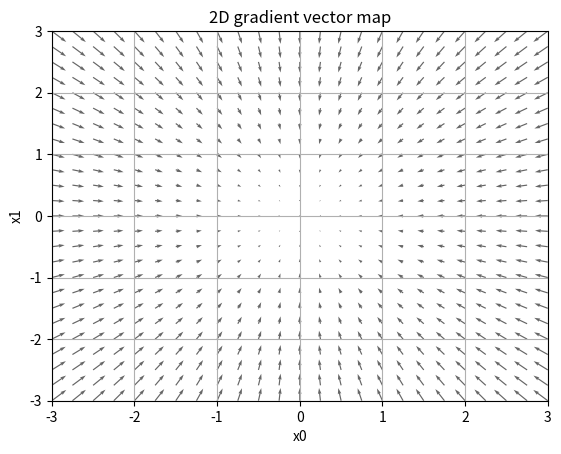

Write Python code to recreate this figure.
# coding: utf-8
import numpy as np
import matplotlib.pyplot as plt


def numerical_gradient(f, x, dx=1e-6):
    """ Numerical Gradient

    Parameters
    ----------
    f: function (e.g. softmax, sigmoid, etc...))
    x: variables
    dx (default: 1e-6): an infinitesimal change in x

    Returns
    -------
    grad: numerical gradient
    """
    
    grad = np.zeros_like(x) # Initialize gradient values as zeros
    
    # Get iterator object for numpy arrays
    it = np.nditer(x, flags=['multi_index'])

    while not it.finished: 
        # index for an iteration
        idx = it.multi_index

        # Calculate f(x+h)
        x_dx1 = x[idx]  + dx
        f_dx1 = f(x_dx1) # f(x+h)
        
        # Calculate f(x-h)
        x_dx2 = x[idx]  - dx
        f_dx2 = f(x_dx2) # f(x-h)

        # Get gradient value at x[idx]
        # (f(x+dx) - f(x-dx))/2*dx
        grad[idx] = (f_dx1 - f_dx2) / (2*dx)
        
        
        # Go to the next iteration
        it.iternext()   
        
    return grad


def test_func(x):
    if (x.ndim == 1) | (x.ndim == 0):
        return np.sum(x**2)
    else: return np.sum(x**2, axis=1)

def test_func_1D(x):
    return x**3 - 3*x

if __name__ == '__main__':
    print('This is a module to defnie a function for calcualtion of numerical gradient.')
    # ------ Gradient for 1d data ------------
    # x0 = np.arange(-3, 3.5, 0.25)
    # grad_1D = numerical_gradient(test_func_1D, x0)
    # TODO Visualize the 1-D gradient
    # ------ Gradient for 2-d data -----------
    x0 = np.arange(-3, 3.5, 0.25)
    x1 = np.arange(-3, 3.5, 0.25)
    X, Y = np.meshgrid(x0, x1)

    X = X.flatten()
    Y = Y.flatten()
    Z = np.array([X, Y]).T

    grad = numerical_gradient(test_func, Z).T

    fig, ax = plt.subplots()
    ax.quiver(X, Y, -grad[0], -grad[1]
            , angles='xy', color='#666666')

    ax.set_xlabel('x0')
    ax.set_ylabel('x1') 
    ax.set_title('2D gradient vector map')
    ax.set_xlim([-3, 3])
    ax.set_ylim([-3, 3])

    plt.grid()
    plt.draw()
    plt.show()